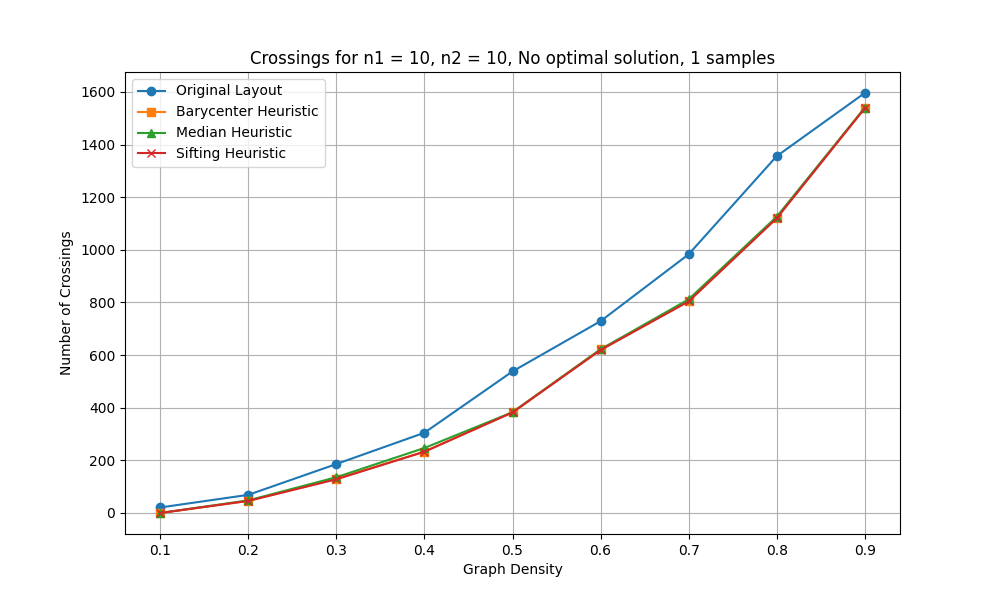

The file beside this chart, header and first rows:
n1, n2, num_samples, density, pred_density, avg_crossings_original, avg_crossings_barycenter, avg_crossings_median, avg_crossings_sifting, avg_crossings_optimal
10, 10, 1, 0.1, 0.1, 21.0, 0.0, 0.0, 0.0, 0
10, 10, 1, 0.2, 0.2, 69.0, 46.0, 48.0, 46.0, 0
10, 10, 1, 0.3, 0.3, 186.0, 130.0, 136.0, 128.0, 0
10, 10, 1, 0.4, 0.4, 305.0, 233.0, 247.0, 233.0, 0
10, 10, 1, 0.5, 0.5, 538.0, 383.0, 383.0, 382.0, 0
10, 10, 1, 0.6, 0.6, 729.0, 622.0, 622.0, 619.0, 0
10, 10, 1, 0.7, 0.7, 983.0, 805.0, 812.0, 804.0, 0
10, 10, 1, 0.8, 0.8, 1356, 1121, 1126, 1120, 0
10, 10, 1, 0.9, 0.9, 1596, 1539, 1540, 1538, 0
